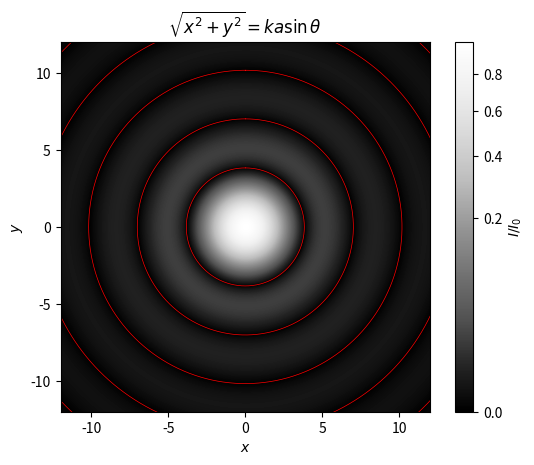

This figure's Python source:
'''
2D Airy pattern with highlighted zeros.
'''

import matplotlib.pyplot as plt
import matplotlib.colors as colors
from scipy.special import j1, jn_zeros
from numpy import linspace, meshgrid, pi, sqrt, sin, cos, log

ZEROS = True
xl = 12
res = 1000

x = linspace(-xl, xl, res)
x, y = meshgrid(x, x)
x = sqrt(x**2+y**2)
I = (2*j1(x)/x)**2
img = plt.imshow(I, extent=(-xl, xl, -xl, xl), norm=colors.PowerNorm(1/log(xl)), cmap='Greys_r')
if ZEROS:
    x0 = jn_zeros(1, max(1, xl*sqrt(2)//pi)) # upper limit
    θ = linspace(0, 2*pi, res)
    for x0_ in x0:
        if x0_ < xl*sqrt(2): # include corners
            plt.plot(x0_*sin(θ), x0_*cos(θ), 'r', lw=.5)
plt.xlim(-xl, xl)
plt.ylim(-xl, xl)
plt.xlabel('$x$')
plt.ylabel('$y$')
plt.title(r'$\sqrt{x^2+y^2} = ka\sin\theta$')
plt.colorbar(img, label='$I/I_0$')
plt.savefig('Airy_2.png', dpi=400)
